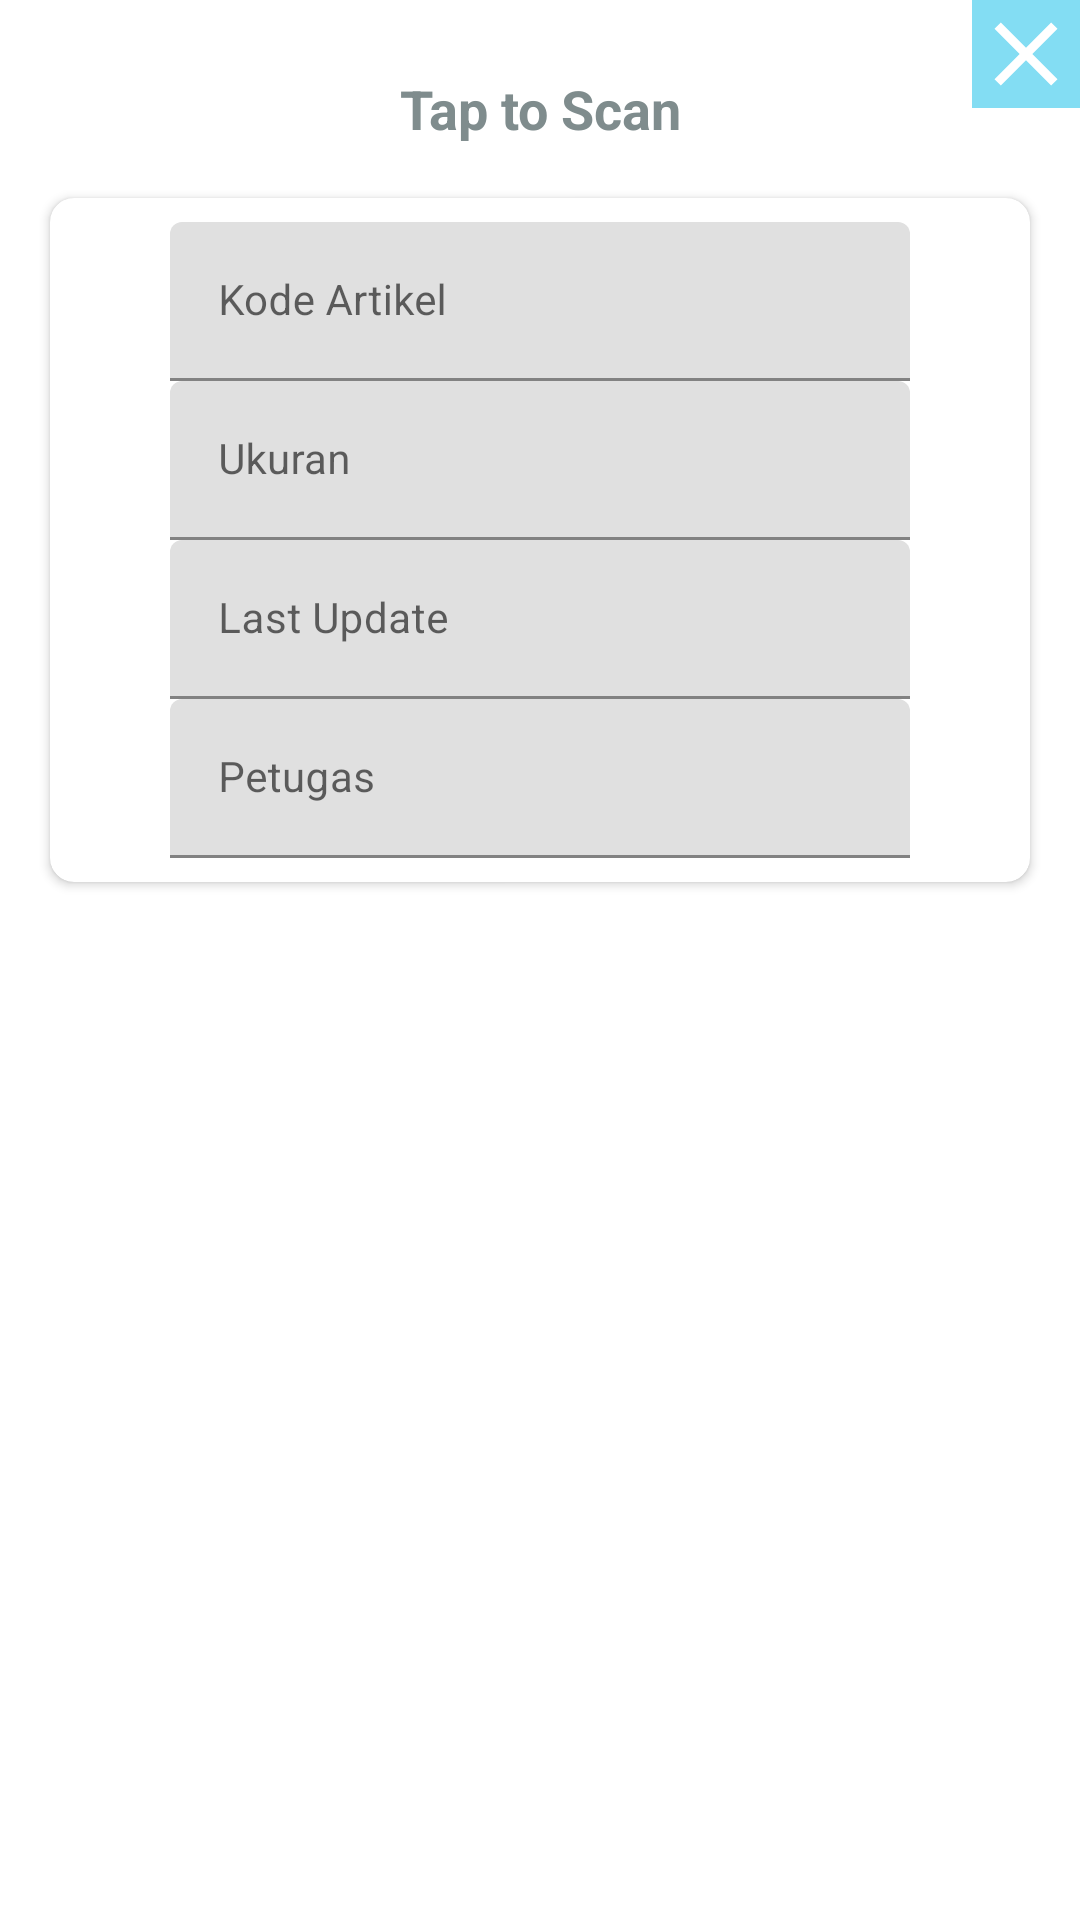

Layout XML and referenced resources for this Android screen:
<!-- AndroidManifest.xml: application theme AppTheme -->
<!-- res/layout/dialog_product.xml -->
<?xml version="1.0" encoding="utf-8"?>
<ScrollView xmlns:android="http://schemas.android.com/apk/res/android"
    android:layout_width="match_parent"
    android:layout_height="wrap_content">

    <android.support.constraint.ConstraintLayout xmlns:android="http://schemas.android.com/apk/res/android"
        xmlns:app="http://schemas.android.com/apk/res-auto"
        android:layout_width="match_parent"
        android:layout_height="wrap_content">


        <ImageView
            android:id="@+id/btnScan"
            android:layout_width="wrap_content"
            android:layout_height="wrap_content"
            android:layout_margin="24dp"
            android:src="@drawable/ic_nfc"
            app:layout_constraintEnd_toEndOf="parent"
            app:layout_constraintStart_toStartOf="parent"
            app:layout_constraintTop_toTopOf="parent" />

        <TextView
            android:id="@+id/tap_rfid"
            android:layout_width="match_parent"
            android:layout_height="wrap_content"
            android:paddingStart="4dp"
            android:paddingEnd="4dp"
            android:text="Tap to Scan"
            android:textAlignment="center"
            android:textColor="@color/colorText"
            android:textSize="18sp"
            android:textStyle="bold"
            app:layout_constraintEnd_toEndOf="parent"
            app:layout_constraintStart_toStartOf="parent"
            app:layout_constraintTop_toBottomOf="@id/btnScan" />

        <android.support.v7.widget.CardView
            android:layout_width="match_parent"
            android:layout_height="wrap_content"
            android:layout_margin="12dp"
            app:cardCornerRadius="8dp"
            app:cardUseCompatPadding="true"
            app:layout_constraintEnd_toEndOf="parent"
            app:layout_constraintStart_toStartOf="parent"
            app:layout_constraintTop_toBottomOf="@+id/tap_rfid">

            <android.support.constraint.ConstraintLayout
                android:layout_width="match_parent"
                android:layout_height="wrap_content"
                android:padding="8dp">

                <android.support.design.widget.TextInputLayout
                    android:id="@+id/layout_jenis_baju"
                    android:layout_width="match_parent"
                    android:layout_height="wrap_content"
                    android:layout_marginStart="32dp"
                    android:layout_marginEnd="32dp"
                    app:layout_constraintEnd_toEndOf="parent"
                    app:layout_constraintStart_toStartOf="parent"
                    app:layout_constraintTop_toTopOf="parent">

                    <android.support.design.widget.TextInputEditText
                        android:id="@+id/etJenisBaju"
                        android:layout_width="match_parent"
                        android:layout_height="wrap_content"
                        android:hint="Kode Artikel"
                        android:inputType="text"
                        android:enabled="false"
                        android:textColor="@color/colorText"
                        android:textColorHint="@color/colorHint"
                        android:textSize="14sp" />

                </android.support.design.widget.TextInputLayout>
                <android.support.design.widget.TextInputLayout
                    android:id="@+id/layout_ukuran"
                    android:layout_width="match_parent"
                    android:layout_height="wrap_content"
                    android:layout_marginStart="32dp"
                    android:layout_marginEnd="32dp"
                    app:layout_constraintEnd_toEndOf="parent"
                    app:layout_constraintStart_toStartOf="parent"
                    app:layout_constraintTop_toBottomOf="@id/layout_jenis_baju">

                    <android.support.design.widget.TextInputEditText
                        android:id="@+id/etUkuran"
                        android:layout_width="match_parent"
                        android:layout_height="wrap_content"
                        android:hint="Ukuran"
                        android:inputType="text"
                        android:enabled="false"
                        android:textColor="@color/colorText"
                        android:textColorHint="@color/colorHint"
                        android:textSize="14sp" />

                </android.support.design.widget.TextInputLayout>
                <android.support.design.widget.TextInputLayout
                    android:id="@+id/layout_last_update"
                    android:layout_width="match_parent"
                    android:layout_height="wrap_content"
                    android:layout_marginStart="32dp"
                    android:layout_marginEnd="32dp"
                    app:layout_constraintEnd_toEndOf="parent"
                    app:layout_constraintStart_toStartOf="parent"
                    app:layout_constraintTop_toBottomOf="@id/layout_ukuran">

                    <android.support.design.widget.TextInputEditText
                        android:id="@+id/etUpdate"
                        android:layout_width="match_parent"
                        android:layout_height="wrap_content"
                        android:hint="Last Update"
                        android:inputType="text"
                        android:enabled="false"
                        android:textColor="@color/colorText"
                        android:textColorHint="@color/colorHint"
                        android:textSize="14sp" />

                </android.support.design.widget.TextInputLayout>
                <android.support.design.widget.TextInputLayout
                    android:id="@+id/layout_petugas"
                    android:layout_width="match_parent"
                    android:layout_height="wrap_content"
                    android:layout_marginStart="32dp"
                    android:layout_marginEnd="32dp"
                    app:layout_constraintEnd_toEndOf="parent"
                    app:layout_constraintStart_toStartOf="parent"
                    app:layout_constraintTop_toBottomOf="@id/layout_last_update">

                    <android.support.design.widget.TextInputEditText
                        android:id="@+id/etPetugas"
                        android:layout_width="match_parent"
                        android:layout_height="wrap_content"
                        android:hint="Petugas"
                        android:inputType="text"
                        android:enabled="false"
                        android:textColor="@color/colorText"
                        android:textColorHint="@color/colorHint"
                        android:textSize="14sp" />

                </android.support.design.widget.TextInputLayout>

            </android.support.constraint.ConstraintLayout>
        </android.support.v7.widget.CardView>

        <ImageView
            android:id="@+id/close_btn"
            android:layout_width="wrap_content"
            android:layout_height="wrap_content"
            android:background="@color/colorAccent"
            android:contentDescription="TODO"
            android:src="@drawable/ic_exit"
            app:layout_constraintEnd_toEndOf="parent"
            app:layout_constraintTop_toTopOf="parent" />

    </android.support.constraint.ConstraintLayout>
</ScrollView>
<!-- resources referenced by this layout -->
<resources>
  <color name="colorAccent">#83DDF3</color>
  <color name="colorHint">#B3ABAB</color>
  <color name="colorText">#7f8c8d</color>
  <!-- drawable ic_exit (drawable) -->
  <vector xmlns:android="http://schemas.android.com/apk/res/android"
      android:width="36dp"
      android:height="36dp"
      android:viewportWidth="24.0"
      android:viewportHeight="24.0">
      <path
          android:fillColor="#FFF"
          android:pathData="M19,6.41L17.59,5 12,10.59 6.41,5 5,6.41 10.59,12 5,17.59 6.41,19 12,13.41 17.59,19 19,17.59 13.41,12z"/>
  </vector>
  <style name="AppTheme" parent="Theme.MaterialComponents.Light.DarkActionBar">
          
          <item name="colorPrimary">@color/colorPrimary</item>
          <item name="colorPrimaryDark">@color/colorAccent</item>
          <item name="colorAccent">@color/colorAccent</item>
      </style>
  <color name="colorPrimary">#1679E7</color>
</resources>
